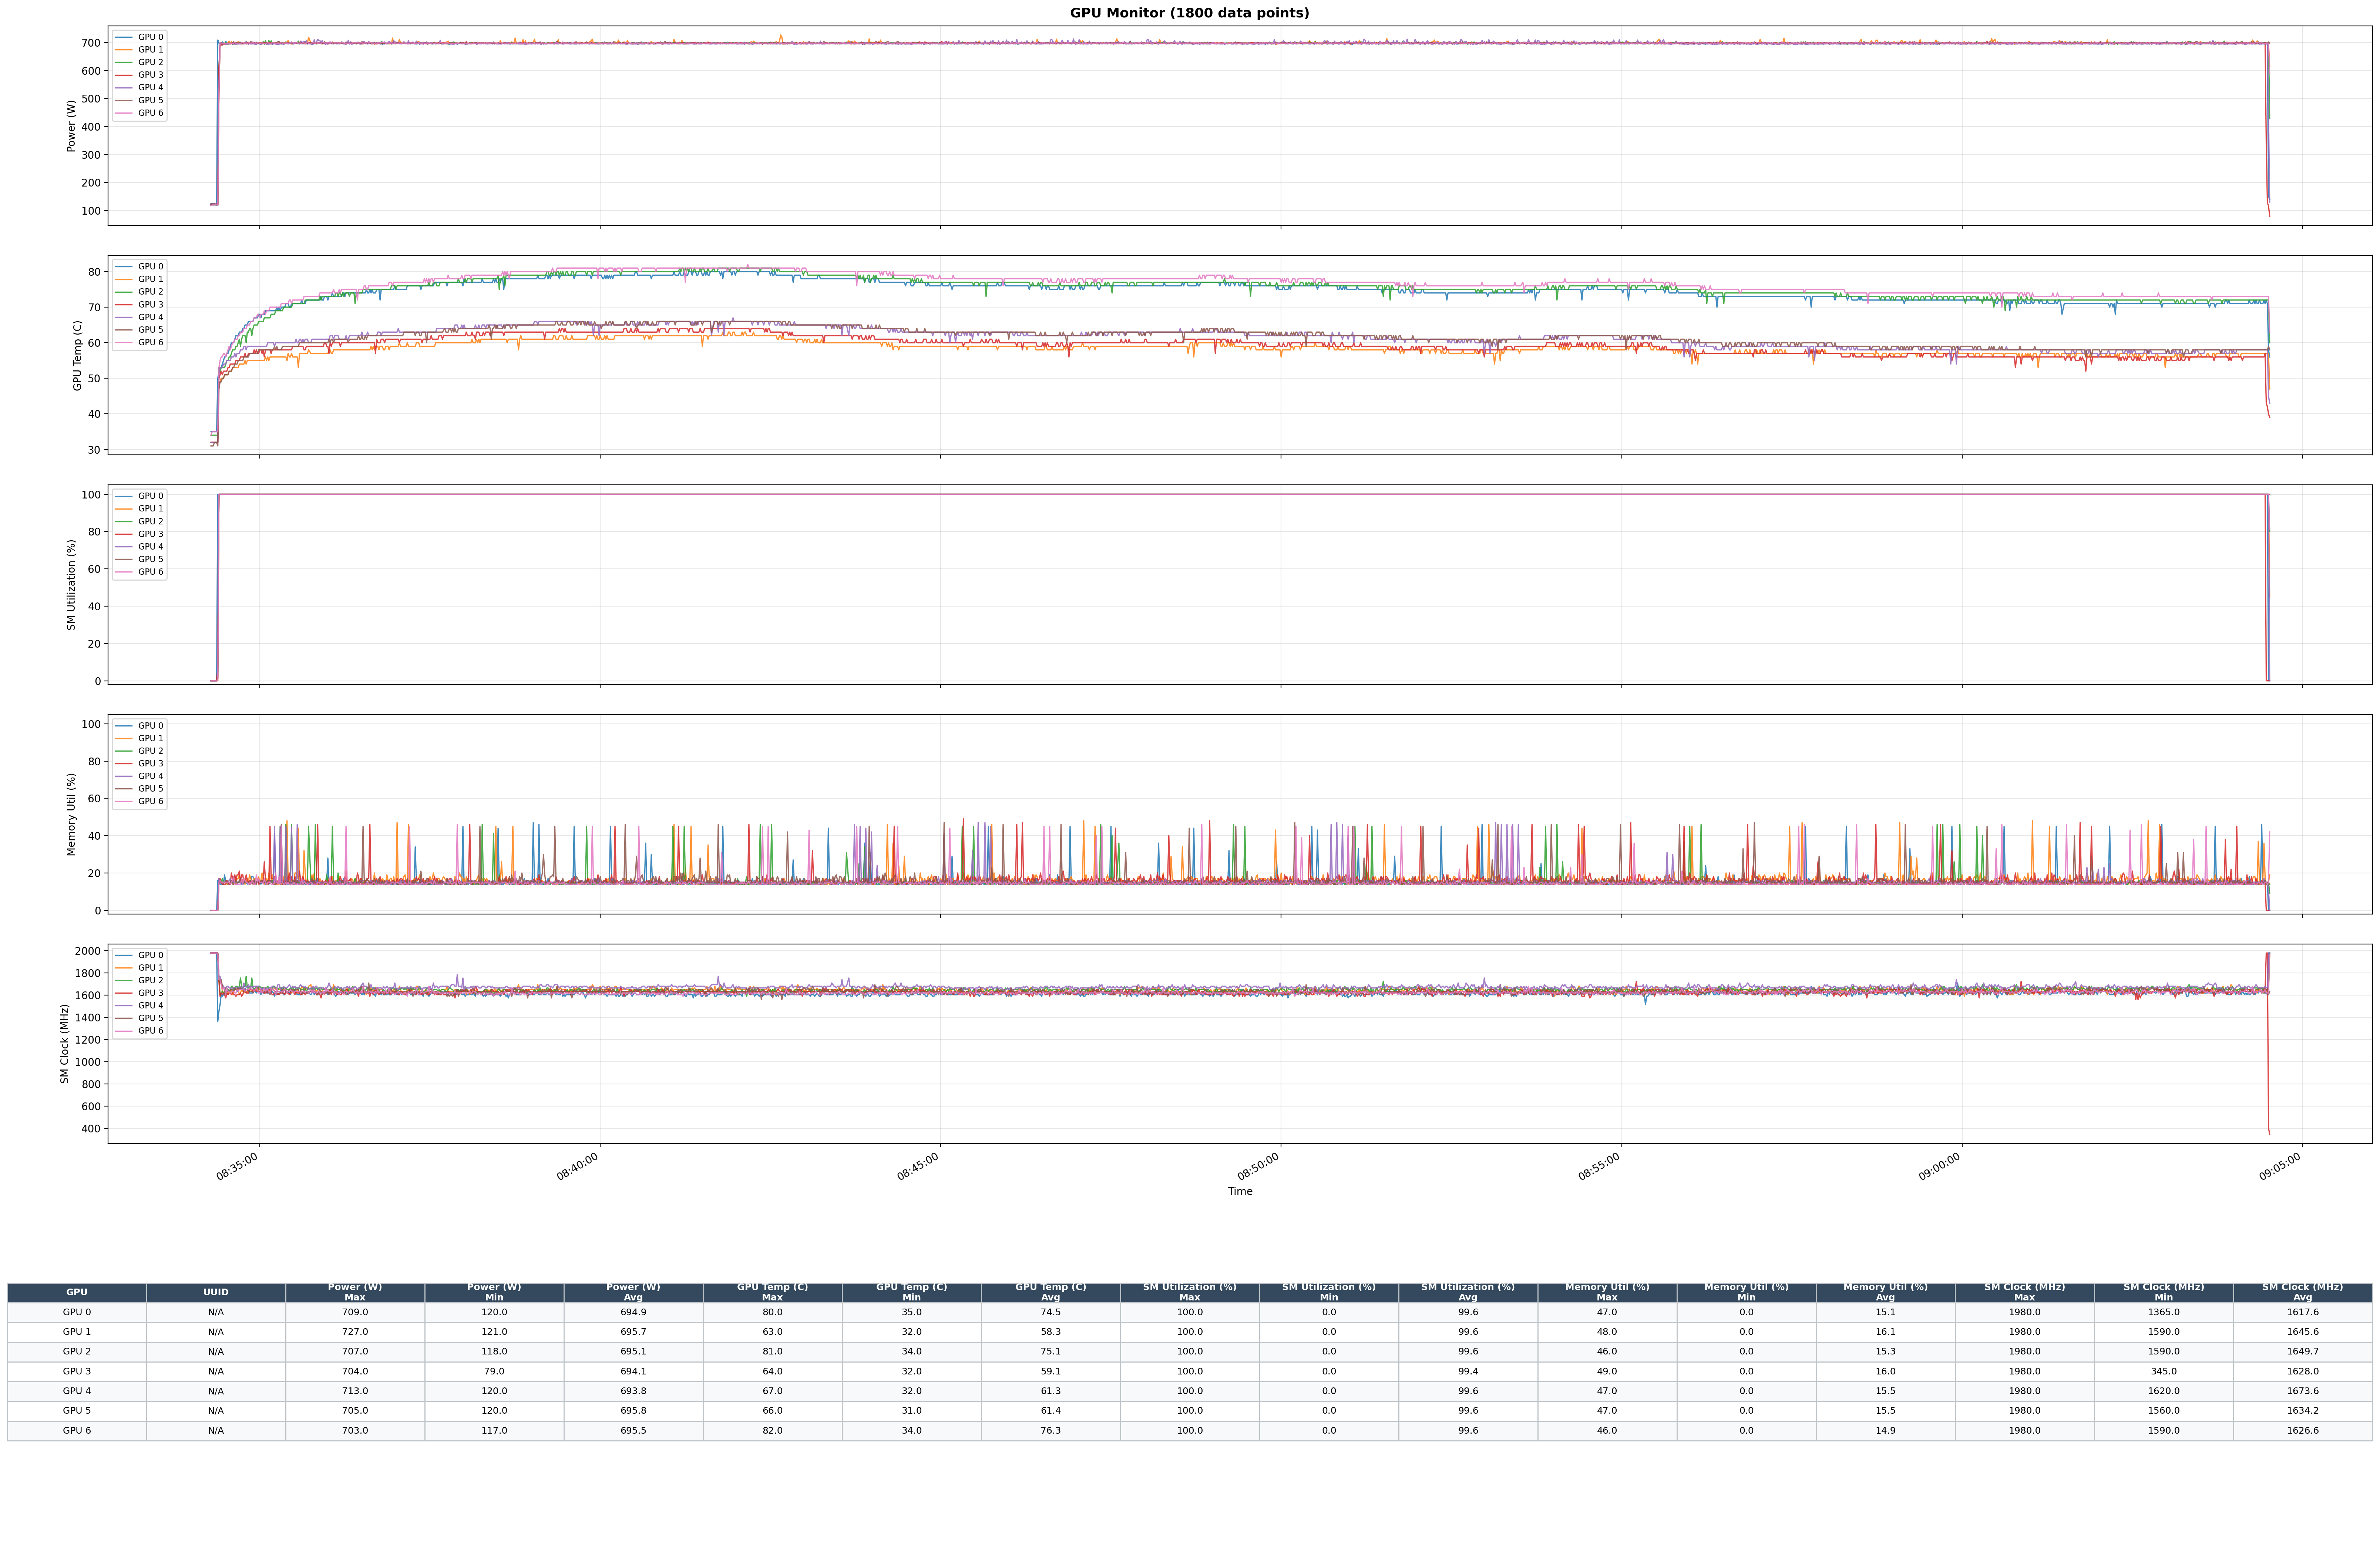

The data file committed next to this chart (first rows):
timestamp, gpu, pwr, gtemp, sm, mem, enc, dec, mclk, pclk
2026-04-03 08:34:17, 0, 124, 35, 0, 0, 0, 0, 3201, 1980
2026-04-03 08:34:17, 1, 122, 32, 0, 0, 0, 0, 3201, 1980
2026-04-03 08:34:17, 2, 120, 34, 0, 0, 0, 0, 3201, 1980
2026-04-03 08:34:17, 3, 123, 32, 0, 0, 0, 0, 3201, 1980
2026-04-03 08:34:17, 4, 121, 32, 0, 0, 0, 0, 3201, 1980
2026-04-03 08:34:17, 5, 120, 31, 0, 0, 0, 0, 3201, 1980
2026-04-03 08:34:17, 6, 117, 34, 0, 0, 0, 0, 3201, 1980
2026-04-03 08:34:18, 0, 124, 35, 0, 0, 0, 0, 3201, 1980
2026-04-03 08:34:18, 1, 122, 32, 0, 0, 0, 0, 3201, 1980
2026-04-03 08:34:18, 2, 120, 34, 0, 0, 0, 0, 3201, 1980
2026-04-03 08:34:18, 3, 123, 32, 0, 0, 0, 0, 3201, 1980
2026-04-03 08:34:18, 4, 122, 32, 0, 0, 0, 0, 3201, 1980
2026-04-03 08:34:18, 5, 122, 31, 0, 0, 0, 0, 3201, 1980
2026-04-03 08:34:18, 6, 120, 35, 0, 0, 0, 0, 3201, 1980
2026-04-03 08:34:19, 0, 124, 35, 0, 0, 0, 0, 3201, 1980
2026-04-03 08:34:19, 1, 122, 32, 0, 0, 0, 0, 3201, 1980
2026-04-03 08:34:19, 2, 120, 34, 0, 0, 0, 0, 3201, 1980
2026-04-03 08:34:19, 3, 123, 32, 0, 0, 0, 0, 3201, 1980
2026-04-03 08:34:19, 4, 121, 32, 0, 0, 0, 0, 3201, 1980
2026-04-03 08:34:19, 5, 122, 31, 0, 0, 0, 0, 3201, 1980
2026-04-03 08:34:19, 6, 120, 35, 0, 0, 0, 0, 3201, 1980
2026-04-03 08:34:20, 0, 124, 35, 0, 0, 0, 0, 3201, 1980
2026-04-03 08:34:20, 1, 122, 32, 0, 0, 0, 0, 3201, 1980
2026-04-03 08:34:20, 2, 120, 34, 0, 0, 0, 0, 3201, 1980
2026-04-03 08:34:20, 3, 123, 32, 0, 0, 0, 0, 3201, 1980
2026-04-03 08:34:20, 4, 121, 32, 0, 0, 0, 0, 3201, 1980
2026-04-03 08:34:20, 5, 122, 32, 0, 0, 0, 0, 3201, 1980
2026-04-03 08:34:20, 6, 120, 35, 0, 0, 0, 0, 3201, 1980
2026-04-03 08:34:21, 0, 123, 35, 0, 0, 0, 0, 3201, 1980
2026-04-03 08:34:21, 1, 122, 32, 0, 0, 0, 0, 3201, 1980
2026-04-03 08:34:21, 2, 120, 34, 0, 0, 0, 0, 3201, 1980
2026-04-03 08:34:21, 3, 123, 32, 0, 0, 0, 0, 3201, 1980
2026-04-03 08:34:21, 4, 121, 32, 0, 0, 0, 0, 3201, 1980
2026-04-03 08:34:21, 5, 122, 32, 0, 0, 0, 0, 3201, 1980
2026-04-03 08:34:21, 6, 120, 35, 0, 0, 0, 0, 3201, 1980
2026-04-03 08:34:22, 0, 120, 35, 0, 0, 0, 0, 3201, 1980
2026-04-03 08:34:22, 1, 122, 32, 0, 0, 0, 0, 3201, 1980
2026-04-03 08:34:22, 2, 119, 34, 0, 0, 0, 0, 3201, 1980
2026-04-03 08:34:22, 3, 123, 32, 0, 0, 0, 0, 3201, 1980
2026-04-03 08:34:22, 4, 121, 32, 0, 0, 0, 0, 3201, 1980
2026-04-03 08:34:22, 5, 121, 32, 0, 0, 0, 0, 3201, 1980
2026-04-03 08:34:22, 6, 120, 35, 0, 0, 0, 0, 3201, 1980
2026-04-03 08:34:23, 0, 709, 50, 100, 16, 0, 0, 3201, 1365
2026-04-03 08:34:23, 1, 121, 32, 0, 0, 0, 0, 3201, 1980
2026-04-03 08:34:23, 2, 118, 34, 5, 0, 0, 0, 3201, 1980
2026-04-03 08:34:23, 3, 121, 32, 7, 0, 0, 0, 3201, 1980
2026-04-03 08:34:23, 4, 120, 32, 1, 0, 0, 0, 3201, 1980
2026-04-03 08:34:23, 5, 120, 31, 1, 0, 0, 0, 3201, 1980
2026-04-03 08:34:23, 6, 119, 35, 1, 0, 0, 0, 3201, 1980
2026-04-03 08:34:24, 0, 698, 52, 100, 16, 0, 0, 3201, 1455
2026-04-03 08:34:24, 1, 512, 48, 100, 17, 0, 0, 3201, 1725
2026-04-03 08:34:24, 2, 612, 53, 100, 16, 0, 0, 3201, 1770
2026-04-03 08:34:24, 3, 611, 50, 100, 15, 0, 0, 3201, 1725
2026-04-03 08:34:24, 4, 535, 51, 100, 17, 0, 0, 3201, 1770
2026-04-03 08:34:24, 5, 525, 47, 100, 15, 0, 0, 3201, 1740
2026-04-03 08:34:24, 6, 523, 53, 100, 15, 0, 0, 3201, 1740
2026-04-03 08:34:25, 0, 697, 53, 100, 14, 0, 0, 3201, 1515
2026-04-03 08:34:25, 1, 696, 49, 100, 16, 0, 0, 3201, 1710
2026-04-03 08:34:25, 2, 694, 52, 100, 15, 0, 0, 3201, 1605
2026-04-03 08:34:25, 3, 693, 51, 100, 17, 0, 0, 3201, 1590
... 12,540 more rows
